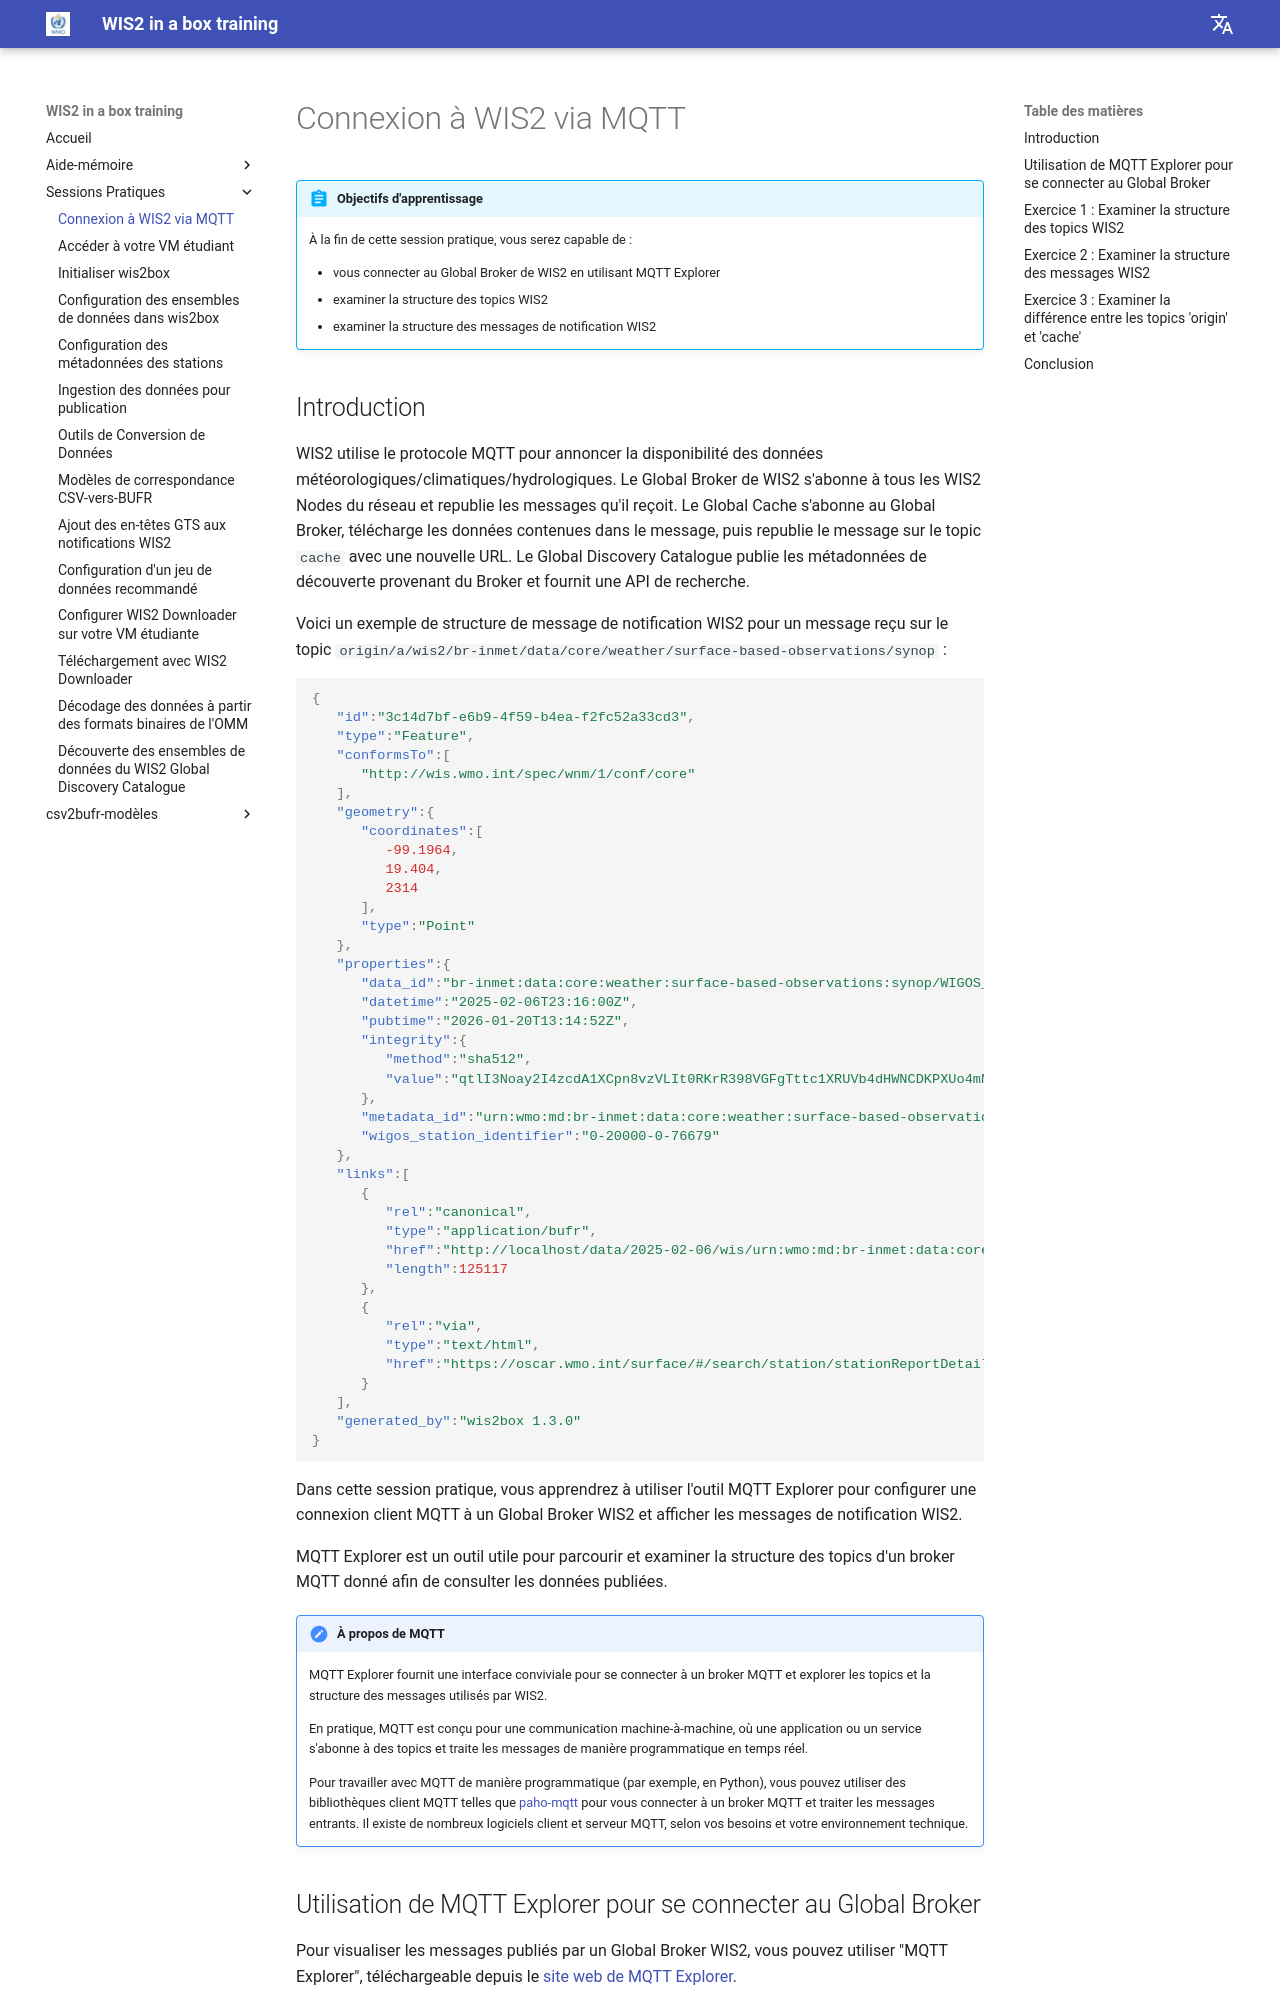

repository: wmo-im/wis2box-training · page: fr/practical-sessions/connecting-to-wis2-over-mqtt/index.html · generator: mkdocs

---
title: Connexion à WIS2 via MQTT
---

# Connexion à WIS2 via MQTT

!!! abstract "Objectifs d'apprentissage"

    À la fin de cette session pratique, vous serez capable de :

    - vous connecter au Global Broker de WIS2 en utilisant MQTT Explorer
    - examiner la structure des topics WIS2
    - examiner la structure des messages de notification WIS2

## Introduction

WIS2 utilise le protocole MQTT pour annoncer la disponibilité des données météorologiques/climatiques/hydrologiques. Le Global Broker de WIS2 s'abonne à tous les WIS2 Nodes du réseau et republie les messages qu'il reçoit. Le Global Cache s'abonne au Global Broker, télécharge les données contenues dans le message, puis republie le message sur le topic `cache` avec une nouvelle URL. Le Global Discovery Catalogue publie les métadonnées de découverte provenant du Broker et fournit une API de recherche.

Voici un exemple de structure de message de notification WIS2 pour un message reçu sur le topic `origin/a/wis2/br-inmet/data/core/weather/surface-based-observations/synop` :

```json
{
   "id":"3c14d7bf-e6b9-4f59-b4ea-f2fc52a33cd3",
   "type":"Feature",
   "conformsTo":[
      "http://wis.wmo.int/spec/wnm/1/conf/core"
   ],
   "geometry":{
      "coordinates":[
         -99.1964,
         19.404,
         2314
      ],
      "type":"Point"
   },
   "properties":{
      "data_id":"br-inmet:data:core:weather:surface-based-observations:synop/WIGOS_0-20000-0-76679_20250206T231600",
      "datetime":"2025-02-06T23:16:00Z",
      "pubtime":"2026-01-20T13:14:52Z",
      "integrity":{
         "method":"sha512",
         "value":"qtlI3Noay2I4zcdA1XCpn8vzVLIt0RKrR398VGFgTttc1XRUVb4dHWNCDKPXUo4mNkiFKx5TTHBvrxlzqWmMnQ=="
      },
      "metadata_id":"urn:wmo:md:br-inmet:data:core:weather:surface-based-observations:synop",
      "wigos_station_identifier":"0-20000-0-76679"
   },
   "links":[
      {
         "rel":"canonical",
         "type":"application/bufr",
         "href":"http://localhost/data/2025-02-06/wis/urn:wmo:md:br-inmet:data:core:weather:surface-based-observations:synop/WIGOS_0-20000-0-76679_20250206T231600.bufr4",
         "length":125117
      },
      {
         "rel":"via",
         "type":"text/html",
         "href":"https://oscar.wmo.int/surface/#/search/station/stationReportDetails/0-20000-0-76679"
      }
   ],
   "generated_by":"wis2box 1.3.0"
}
```

Dans cette session pratique, vous apprendrez à utiliser l'outil MQTT Explorer pour configurer une connexion client MQTT à un Global Broker WIS2 et afficher les messages de notification WIS2.

MQTT Explorer est un outil utile pour parcourir et examiner la structure des topics d'un broker MQTT donné afin de consulter les données publiées.

!!! note "À propos de MQTT"
    MQTT Explorer fournit une interface conviviale pour se connecter à un broker MQTT et explorer les topics et la structure des messages utilisés par WIS2.
    
    En pratique, MQTT est conçu pour une communication machine-à-machine, où une application ou un service s'abonne à des topics et traite les messages de manière programmatique en temps réel.
    
    Pour travailler avec MQTT de manière programmatique (par exemple, en Python), vous pouvez utiliser des bibliothèques client MQTT telles que [paho-mqtt](https://pypi.org/project/paho-mqtt) pour vous connecter à un broker MQTT et traiter les messages entrants. Il existe de nombreux logiciels client et serveur MQTT, selon vos besoins et votre environnement technique.
